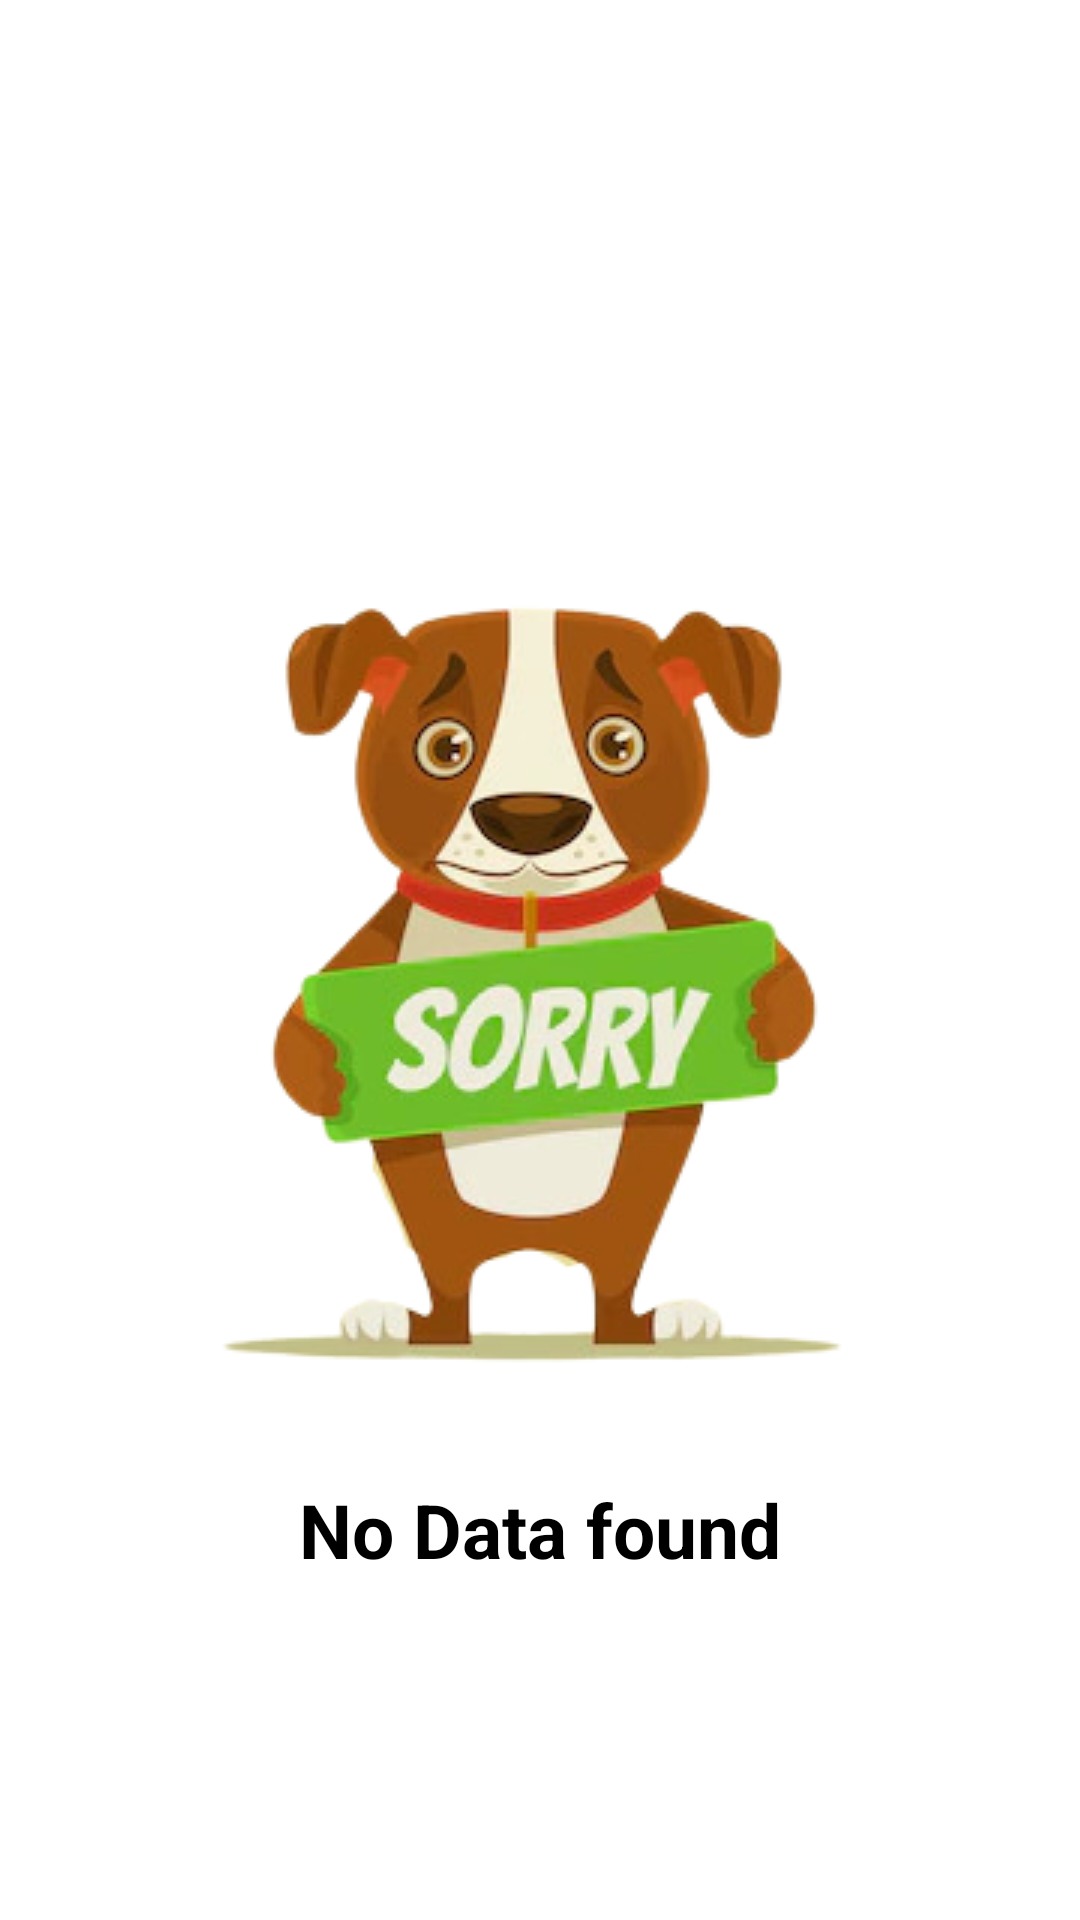

Android layout source for this screen:
<!-- AndroidManifest.xml: application theme Theme.Leato -->
<!-- res/layout/fragment_home.xml -->
<?xml version="1.0" encoding="utf-8"?>
<RelativeLayout
    xmlns:android="http://schemas.android.com/apk/res/android"
    xmlns:tools="http://schemas.android.com/tools"
    android:layout_width="match_parent"
    android:layout_height="match_parent"
    tools:context=".HomeFragment">

    <RelativeLayout
        android:layout_width="match_parent"
        android:layout_height="match_parent">

        <ImageView
            android:layout_centerInParent="true"
            android:layout_width="wrap_content"
            android:layout_height="wrap_content"
            android:id="@+id/sorry"
            android:src="@drawable/sorry"/>

        <TextView
            android:layout_width="wrap_content"
            android:layout_height="wrap_content"
            android:layout_below="@+id/sorry"
            android:layout_marginTop="4dp"
            android:textColor="@color/black"
            android:gravity="center"
            android:textSize="25dp"
            android:layout_centerHorizontal="true"
            android:text="No Data found"
            android:textAlignment="center"
            android:textStyle="bold" />

    </RelativeLayout>

</RelativeLayout>
<!-- resources referenced by this layout -->
<resources>
  <color name="black">#FF000000</color>
  <!-- drawable sorry: png bitmap (drawable, 77810 bytes) -->
  <style name="Theme.Leato" parent="Theme.MaterialComponents.DayNight.DarkActionBar">
          
          <item name="colorPrimary">@color/purple_500</item>
          <item name="colorPrimaryVariant">@color/purple_700</item>
          <item name="colorOnPrimary">@color/white</item>
          
          <item name="colorSecondary">@color/teal_200</item>
          <item name="colorSecondaryVariant">@color/teal_700</item>
          <item name="colorOnSecondary">@color/black</item>
          
          <item name="android:statusBarColor" tools:targetApi="l">?attr/colorPrimaryVariant</item>
          
      </style>
  <color name="purple_500">#FF6200EE</color>
  <color name="purple_700">#FF3700B3</color>
  <color name="white">#FFFFFFFF</color>
  <color name="teal_200">#FF03DAC5</color>
  <color name="teal_700">#FF018786</color>
</resources>
